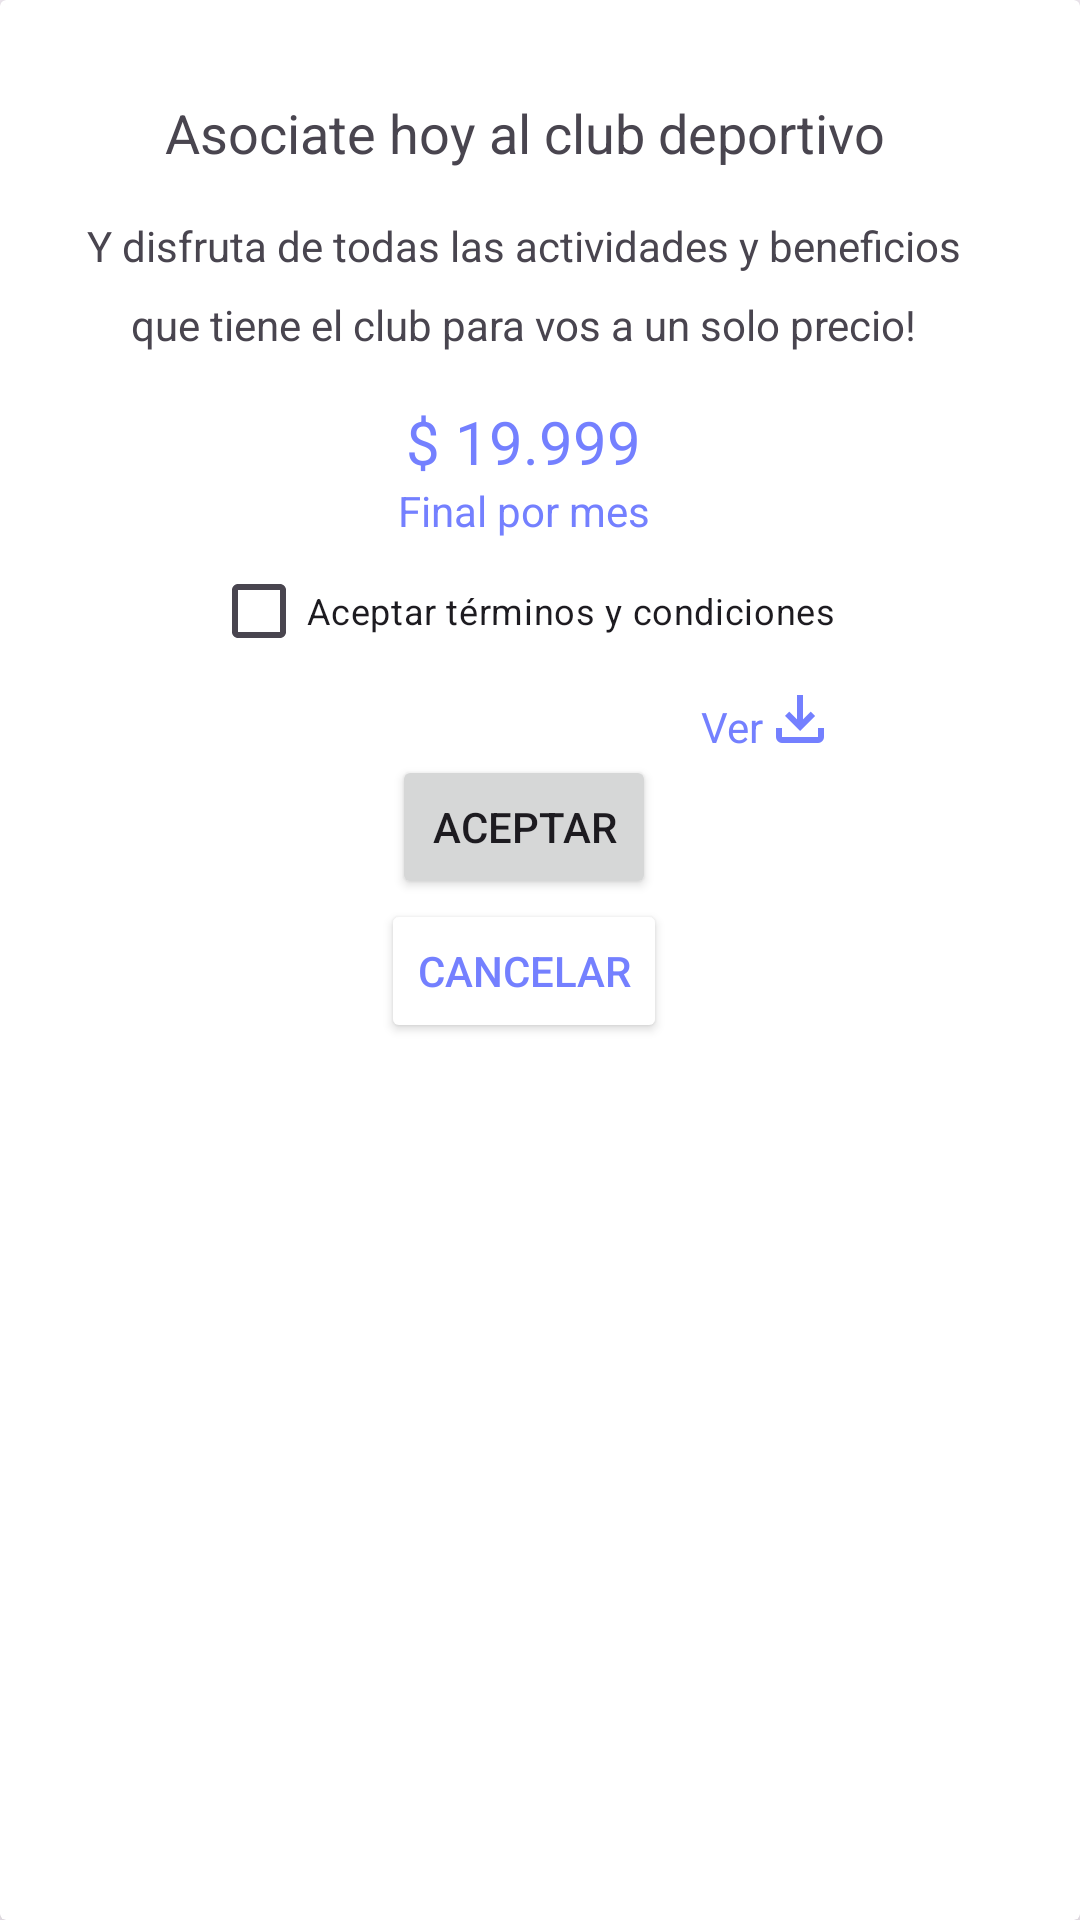

Here is an Android app screen rendered from its layout file. Give the layout XML and the strings, colors and styles it references.
<!-- AndroidManifest.xml: application theme Theme.ClubDeportivo_Grupo10 -->
<!-- res/layout/dialog_asociar.xml -->
<?xml version="1.0" encoding="utf-8"?>
<androidx.cardview.widget.CardView xmlns:android="http://schemas.android.com/apk/res/android"
    xmlns:app="http://schemas.android.com/apk/res-auto"
    xmlns:tools="http://schemas.android.com/tools"
    android:id="@+id/cardAsociar"
    android:layout_width="wrap_content"
    android:layout_height="wrap_content"
    android:layout_gravity="center"
    app:cardBackgroundColor="#FFFFFF"
    app:cardElevation="8dp"
    app:cardPreventCornerOverlap="true">

    <androidx.constraintlayout.widget.ConstraintLayout
        android:layout_width="wrap_content"
        android:layout_height="wrap_content"
        android:layout_margin="16dp">


        <TextView
            android:id="@+id/textView6"
            android:layout_width="wrap_content"
            android:layout_height="wrap_content"
            android:layout_margin="16dp"
            android:layout_marginBottom="5dp"
            android:text="@string/asociate_hoy_al_club_deportivo"
            android:textAlignment="center"
            android:textSize="18sp"
            app:layout_constraintEnd_toEndOf="parent"
            app:layout_constraintStart_toStartOf="parent"
            app:layout_constraintTop_toTopOf="parent" />

        <TextView
            android:id="@+id/textView7"
            android:layout_width="317dp"
            android:layout_height="wrap_content"
            android:layout_marginTop="16dp"
            android:lineSpacingExtra="10sp"
            android:text="@string/disfruta_beneficios"
            android:textAlignment="center"
            app:layout_constraintEnd_toEndOf="parent"
            app:layout_constraintStart_toStartOf="parent"
            app:layout_constraintTop_toBottomOf="@id/textView6" />

        <TextView
            android:id="@+id/textView8"
            android:layout_width="wrap_content"
            android:layout_height="wrap_content"
            android:layout_marginTop="16dp"
            android:text="@string/_19_999"
            android:textAlignment="center"
            android:textColor="#7480FF"
            android:textSize="20sp"
            app:layout_constraintBottom_toTopOf="@+id/textView9"
            app:layout_constraintEnd_toEndOf="parent"
            app:layout_constraintHorizontal_bias="0.5"
            app:layout_constraintStart_toStartOf="parent"
            app:layout_constraintTop_toBottomOf="@id/textView7" />

        <TextView
            android:id="@+id/textView9"
            android:layout_width="wrap_content"
            android:layout_height="wrap_content"
            android:text="@string/final_por_mes"
            android:textAlignment="center"
            android:textColor="#7480FF"
            android:textSize="14sp"
            app:layout_constraintBottom_toTopOf="@+id/checkBox"
            app:layout_constraintEnd_toEndOf="parent"
            app:layout_constraintHorizontal_bias="0.5"
            app:layout_constraintStart_toStartOf="parent"
            app:layout_constraintTop_toBottomOf="@id/textView8" />

        <CheckBox
            android:id="@+id/checkBox"
            android:layout_width="wrap_content"
            android:layout_height="wrap_content"
            android:text="@string/aceptar_t_rminos_y_condiciones"
            android:textSize="12sp"
            app:layout_constraintBottom_toTopOf="@+id/imageView4"
            app:layout_constraintEnd_toEndOf="parent"
            app:layout_constraintHorizontal_bias="0.5"
            app:layout_constraintStart_toStartOf="parent"
            app:layout_constraintTop_toBottomOf="@id/textView9" />

        <TextView
            android:id="@+id/textView11"
            android:layout_width="wrap_content"
            android:layout_height="wrap_content"
            android:layout_marginTop="8dp"
            android:text="@string/ver"
            android:textColor="#7480FF"
            app:layout_constraintBaseline_toBaselineOf="@+id/imageView4"
            app:layout_constraintEnd_toStartOf="@id/imageView4" />

        <ImageView
            android:id="@+id/imageView4"
            android:layout_width="wrap_content"
            android:layout_height="wrap_content"
            android:contentDescription="@string/download"
            app:layout_constraintBottom_toTopOf="@+id/button"
            app:layout_constraintEnd_toEndOf="@+id/checkBox"
            app:layout_constraintTop_toBottomOf="@+id/checkBox"
            app:srcCompat="@drawable/ic_download" />

        <Button
            android:id="@+id/button"
            android:layout_width="wrap_content"
            android:layout_height="wrap_content"
            android:text="@string/aceptar"
            android:textSize="14sp"
            app:layout_constraintBottom_toTopOf="@+id/button2"
            app:layout_constraintEnd_toEndOf="parent"
            app:layout_constraintHorizontal_bias="0.5"
            app:layout_constraintStart_toStartOf="parent"
            app:layout_constraintTop_toBottomOf="@id/textView11" />

        <Button
            android:id="@+id/button2"
            android:layout_width="wrap_content"
            android:layout_height="wrap_content"
            android:backgroundTint="#FFFFFF"
            android:text="@string/cancelar"
            android:textColor="#7480FF"
            app:layout_constraintEnd_toEndOf="parent"
            app:layout_constraintHorizontal_bias="0.5"
            app:layout_constraintStart_toStartOf="parent"
            app:layout_constraintTop_toBottomOf="@+id/button" />


    </androidx.constraintlayout.widget.ConstraintLayout>
</androidx.cardview.widget.CardView>
<!-- resources referenced by this layout -->
<resources>
  <!-- drawable ic_download (drawable) -->
  <vector xmlns:android="http://schemas.android.com/apk/res/android"
      android:width="24dp"
      android:height="24dp"
      android:viewportWidth="960"
      android:viewportHeight="960">
    <path
        android:pathData="M480,640 L280,440l56,-58 104,104v-326h80v326l104,-104 56,58 -200,200ZM240,800q-33,0 -56.5,-23.5T160,720v-120h80v120h480v-120h80v120q0,33 -23.5,56.5T720,800L240,800Z"
        android:fillColor="#7480FF"/>
  </vector>
  <string name="_19_999">$ 19.999</string>
  <string name="aceptar">Aceptar</string>
  <string name="aceptar_t_rminos_y_condiciones">Aceptar términos y condiciones</string>
  <string name="asociate_hoy_al_club_deportivo">Asociate hoy al club deportivo</string>
  <string name="cancelar">Cancelar</string>
  <string name="disfruta_beneficios">Y disfruta de todas las actividades y beneficios que tiene el club para vos a un solo precio!</string>
  <string name="download">Download</string>
  <string name="final_por_mes">Final por mes</string>
  <string name="ver">Ver</string>
  <style name="Theme.ClubDeportivo_Grupo10" parent="Base.Theme.ClubDeportivo_Grupo10" />
  <style name="Base.Theme.ClubDeportivo_Grupo10" parent="Theme.Material3.DayNight.NoActionBar">
          
          <item name="colorPrimary">@color/my_light_primary</item>
  
      </style>
</resources>
